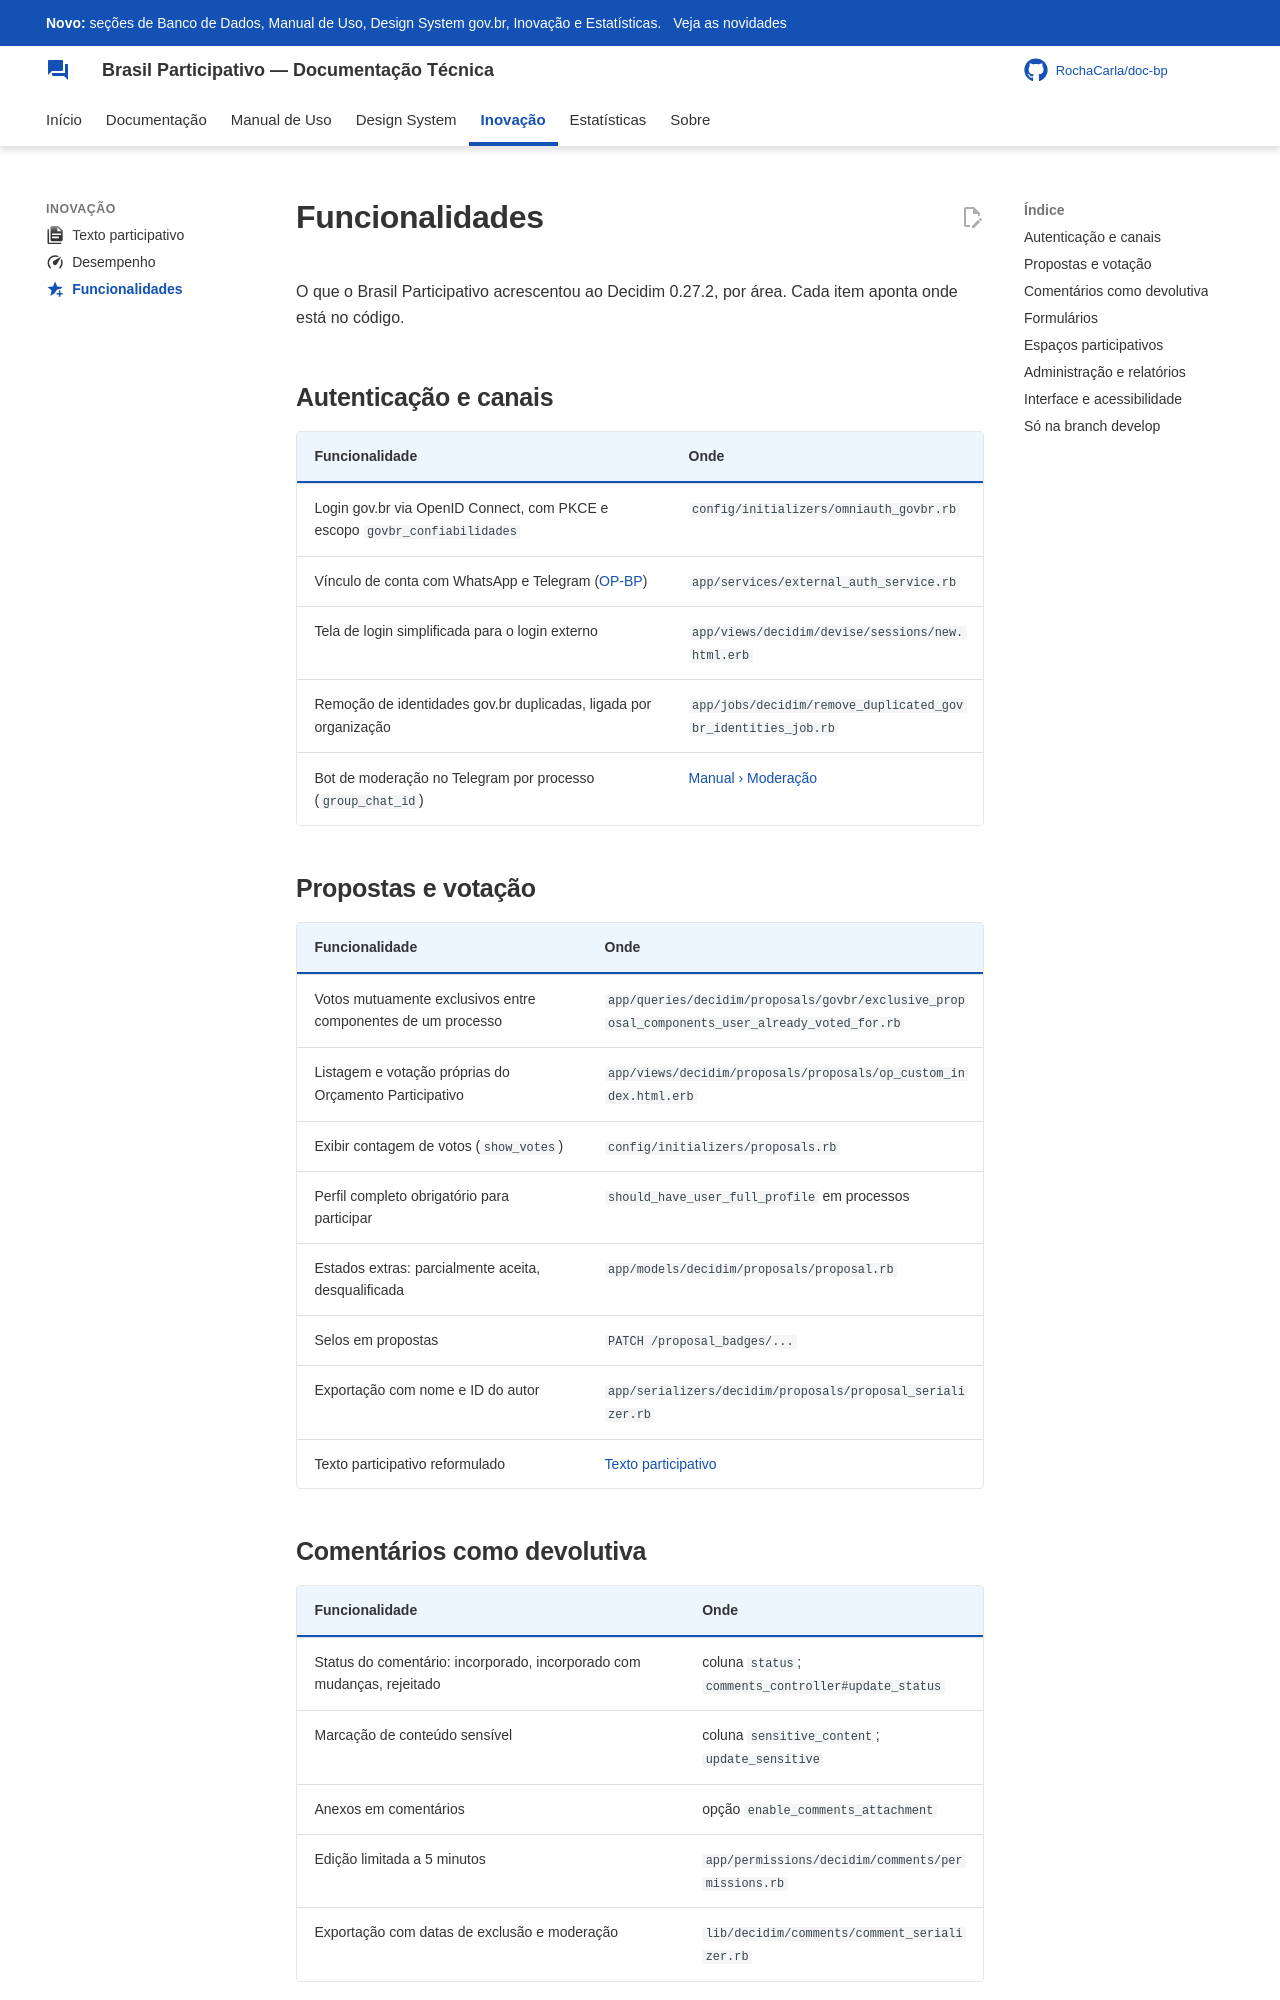

repository: RochaCarla/doc-bp · page: inovacao/funcionalidades/index.html · generator: mkdocs

---
icon: material/star-plus
---

# Funcionalidades

O que o Brasil Participativo acrescentou ao Decidim 0.27.2, por área. Cada item aponta onde está no código.

## Autenticação e canais

| Funcionalidade | Onde |
|----------------|------|
| Login gov.br via OpenID Connect, com PKCE e escopo `govbr_confiabilidades` | `config/initializers/omniauth_govbr.rb` |
| Vínculo de conta com WhatsApp e Telegram ([OP-BP](../operador/integracao-op-bp.md)) | `app/services/external_auth_service.rb` |
| Tela de login simplificada para o login externo | `app/views/decidim/devise/sessions/new.html.erb` |
| Remoção de identidades gov.br duplicadas, ligada por organização | `app/jobs/decidim/remove_duplicated_govbr_identities_job.rb` |
| Bot de moderação no Telegram por processo (`group_chat_id`) | [Manual › Moderação](../manual/moderacao.md) |

## Propostas e votação

| Funcionalidade | Onde |
|----------------|------|
| Votos mutuamente exclusivos entre componentes de um processo | `app/queries/decidim/proposals/govbr/exclusive_proposal_components_user_already_voted_for.rb` |
| Listagem e votação próprias do Orçamento Participativo | `app/views/decidim/proposals/proposals/op_custom_index.html.erb` |
| Exibir contagem de votos (`show_votes`) | `config/initializers/proposals.rb` |
| Perfil completo obrigatório para participar | `should_have_user_full_profile` em processos |
| Estados extras: parcialmente aceita, desqualificada | `app/models/decidim/proposals/proposal.rb` |
| Selos em propostas | `PATCH /proposal_badges/...` |
| Exportação com nome e ID do autor | `app/serializers/decidim/proposals/proposal_serializer.rb` |
| Texto participativo reformulado | [Texto participativo](texto-participativo.md) |
